Photos from the image-classification dataset "DatasetEnfermedadesOregano" in the GitHub repository GabrielFMH/DatasetEnfermedadesOregano. Its 7 classes are: alternaria, mosaic, OIDIO, mosca blanca, healthy oregano, roya, trips.

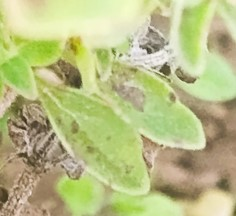
Label: alternaria

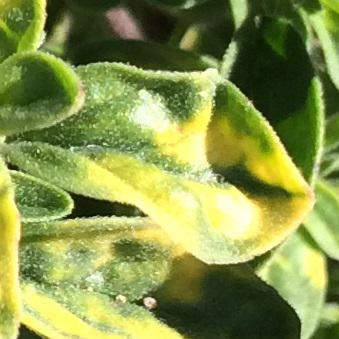
Label: mosaic

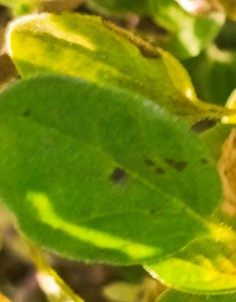
Label: alternaria

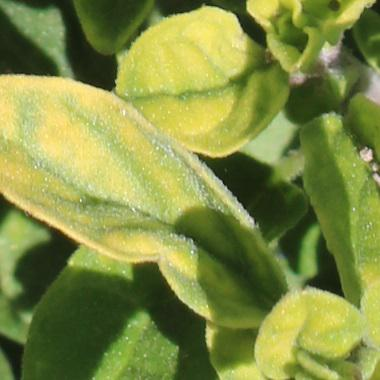
Label: mosaic

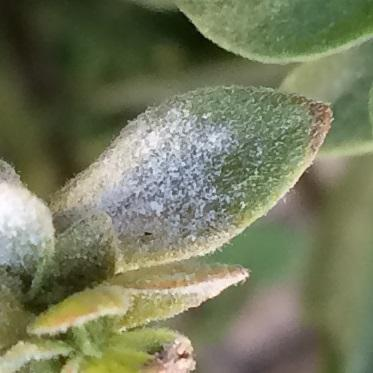
Label: OIDIO

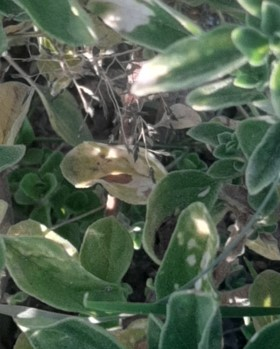
Label: OIDIO
